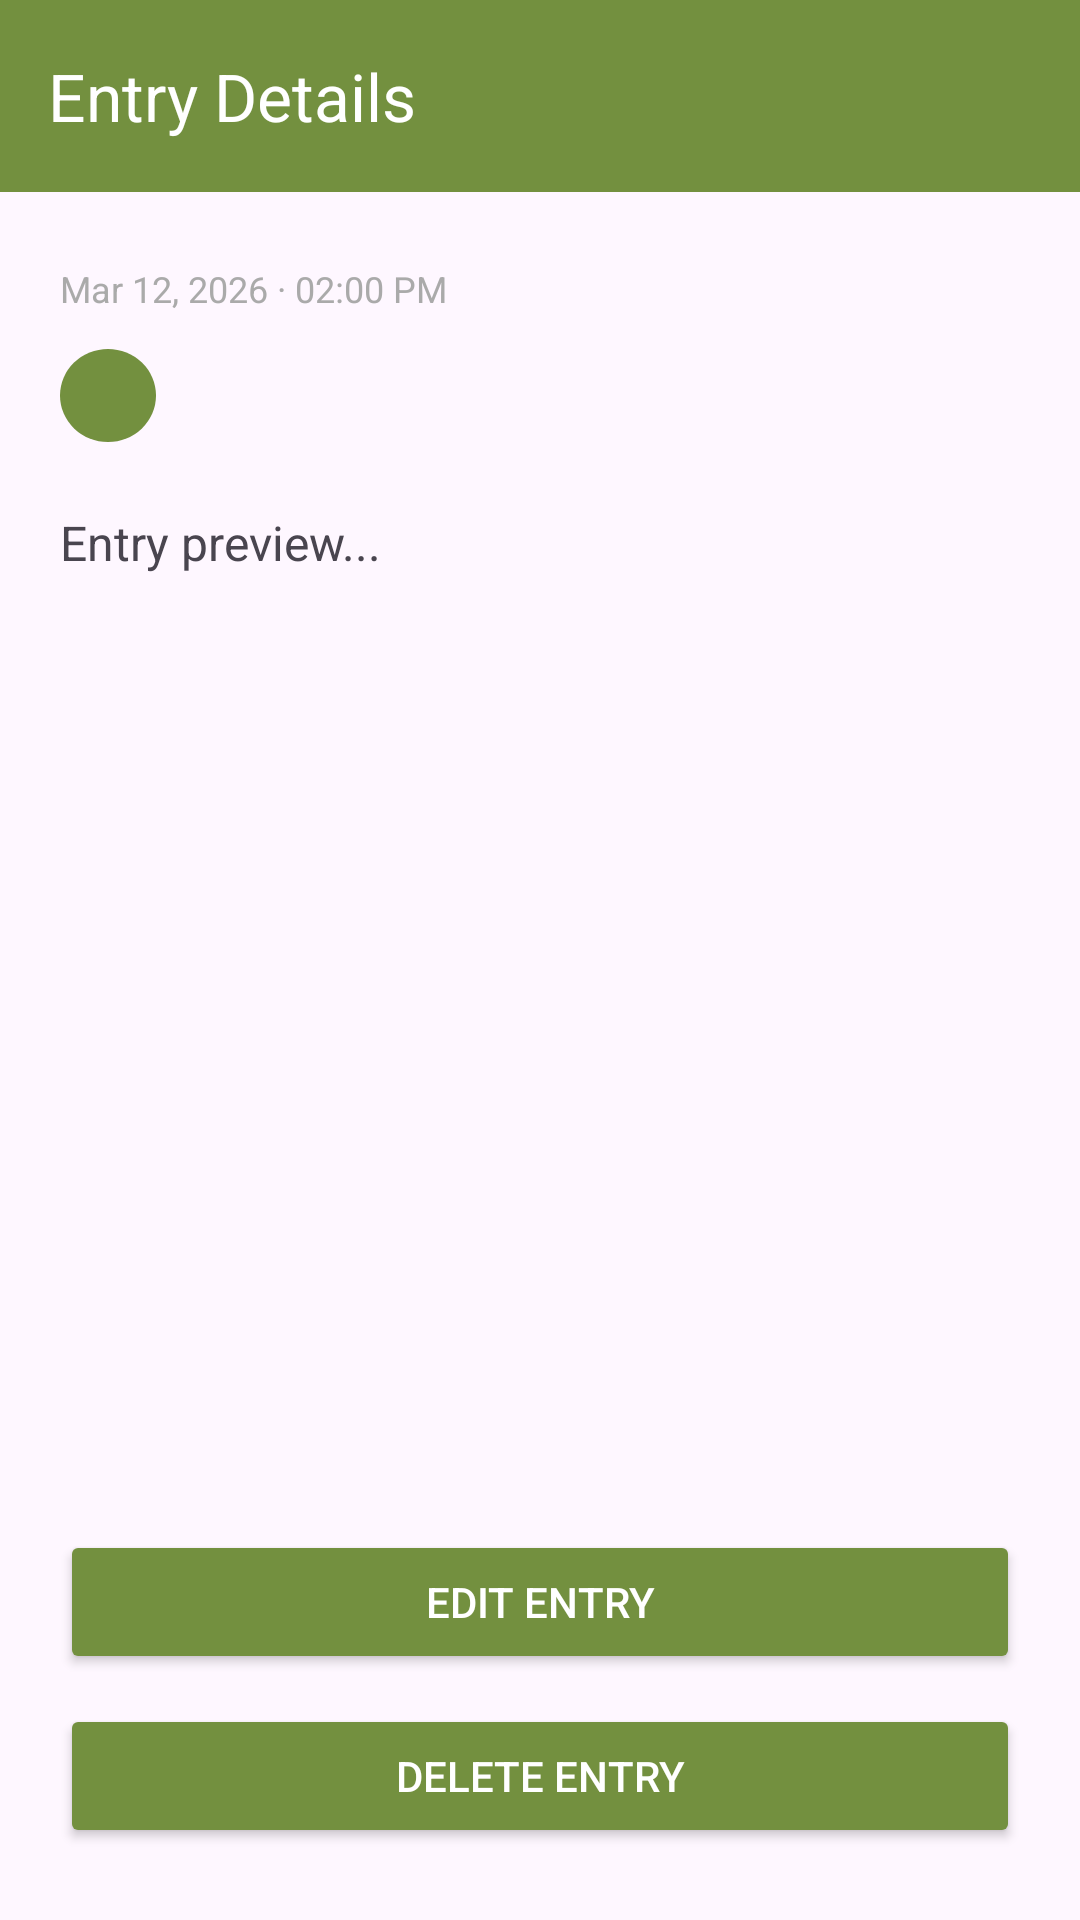

Reconstruct the res/layout file that produces this screen, plus the resources it refers to.
<!-- AndroidManifest.xml: application theme Theme.MyApplication -->
<!-- res/layout/fragment_entry_details.xml -->
<?xml version="1.0" encoding="utf-8"?>
<androidx.constraintlayout.widget.ConstraintLayout
    xmlns:android="http://schemas.android.com/apk/res/android"
    xmlns:app="http://schemas.android.com/apk/res-auto"
    android:layout_width="match_parent"
    android:layout_height="match_parent">

    
    <androidx.appcompat.widget.Toolbar
        android:id="@+id/toolbar"
        android:layout_width="0dp"
        android:layout_height="?attr/actionBarSize"
        android:background="@color/button_green"
        android:theme="@style/ThemeOverlay.AppCompat.Dark.ActionBar"
        app:title="Entry Details"
        app:navigationIcon="@drawable/ic_arrow_back"
        app:layout_constraintTop_toTopOf="parent"
        app:layout_constraintStart_toStartOf="parent"
        app:layout_constraintEnd_toEndOf="parent" />

    
    <TextView
        android:id="@+id/txtDetailDate"
        android:layout_width="0dp"
        android:layout_height="wrap_content"
        android:layout_marginTop="24dp"
        android:layout_marginStart="20dp"
        android:layout_marginEnd="20dp"
        android:textSize="12sp"
        android:textColor="@android:color/darker_gray"
        android:text="Mar 12, 2026 · 02:00 PM"
        app:layout_constraintTop_toBottomOf="@id/toolbar"
        app:layout_constraintStart_toStartOf="parent"
        app:layout_constraintEnd_toEndOf="parent" />

    
    <TextView
        android:id="@+id/txtDetailEmotion"
        android:layout_width="wrap_content"
        android:layout_height="wrap_content"
        android:layout_marginTop="12dp"
        android:layout_marginStart="20dp"
        android:paddingHorizontal="16dp"
        android:paddingVertical="6dp"
        android:background="@drawable/circle_emotion_bg"
        android:textColor="@color/white"
        android:textStyle="bold"
        android:textSize="14sp"
        android:textAllCaps="true"
        app:layout_constraintTop_toBottomOf="@id/txtDetailDate"
        app:layout_constraintStart_toStartOf="parent" />

    
    <TextView
        android:id="@+id/txtDetailDescription"
        android:layout_width="0dp"
        android:layout_height="wrap_content"
        android:layout_marginStart="20dp"
        android:layout_marginTop="2dp"
        android:layout_marginEnd="20dp"
        android:layout_marginBottom="40dp"
        android:lineSpacingMultiplier="1.5"
        android:text="Entry preview..."
        android:textSize="16sp"
        app:layout_constraintBottom_toBottomOf="parent"
        app:layout_constraintEnd_toEndOf="parent"
        app:layout_constraintHorizontal_bias="0.0"
        app:layout_constraintStart_toStartOf="parent"
        app:layout_constraintTop_toBottomOf="@id/txtDetailEmotion"
        app:layout_constraintVertical_bias="0.048" />


    <Button
        android:id="@+id/btnEdit"
        android:layout_width="0dp"
        android:layout_height="wrap_content"
        android:layout_marginStart="20dp"
        android:layout_marginEnd="20dp"
        android:layout_marginBottom="10dp"
        android:text="Edit Entry"
        android:textColor="@android:color/white"
        android:backgroundTint="@color/button_green"
        app:layout_constraintBottom_toTopOf="@id/btnDelete"
        app:layout_constraintStart_toStartOf="parent"
        app:layout_constraintEnd_toEndOf="parent" />

    
    <Button
        android:id="@+id/btnDelete"
        android:layout_width="0dp"
        android:layout_height="wrap_content"
        android:layout_marginStart="20dp"
        android:layout_marginEnd="20dp"
        android:layout_marginBottom="24dp"
        android:text="Delete Entry"
        android:textColor="@android:color/white"
        android:backgroundTint="@color/button_green"
        app:layout_constraintBottom_toBottomOf="parent"
        app:layout_constraintStart_toStartOf="parent"
        app:layout_constraintEnd_toEndOf="parent" />

</androidx.constraintlayout.widget.ConstraintLayout>
<!-- resources referenced by this layout -->
<resources>
  <color name="button_green">#73903F</color>
  <color name="white">#FFFFFFFF</color>
  <!-- drawable circle_emotion_bg (drawable) -->
  <?xml version="1.0" encoding="utf-8"?>
  <shape xmlns:android="http://schemas.android.com/apk/res/android"
      android:shape="oval">
      <solid android:color="#73903F" />
  </shape>
  <style name="Theme.MyApplication" parent="Base.Theme.MyApplication" />
  <style name="Base.Theme.MyApplication" parent="Theme.Material3.DayNight.NoActionBar">
          
          
  
  
      </style>
</resources>
